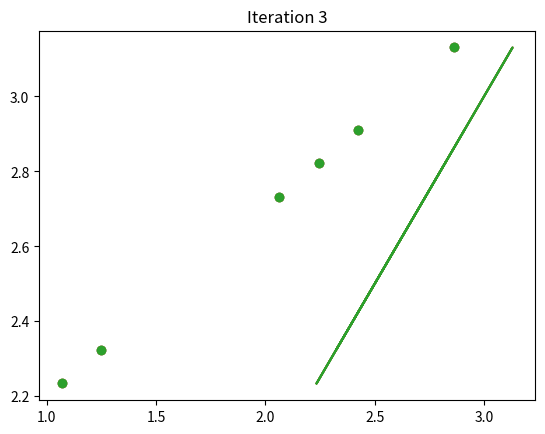

The matplotlib source for this figure:
import numpy as np
import matplotlib.pyplot as plt

def calculate_cost(X, Y, slope, intercept):
    predictions = slope * X + intercept
    squared_errors = (predictions - Y) ** 2
    cost = np.mean(squared_errors) / 2
    return cost

def compute_gradient(x,y,w,b):
    training_examples = x.shape[0]
    dj_dw = 0
    dj_db = 0

    for i in range(training_examples):
        f_wb = w*x[i] + b
        dj_dw_cur = (f_wb - y[i])*x[i]
        dj_db_cur = (f_wb - y[i])
        dj_dw = dj_dw + dj_dw_cur
        dj_db = dj_db + dj_db_cur
    dj_dw = dj_dw/training_examples
    dj_db = dj_db/training_examples
    return dj_dw,dj_db

def gradient_descent(x,y,w_in,b_in,aplha,iterations,compute_gradient):

    w = w_in
    b = b_in

    for i in range(iterations):
        dj_dw,dj_db = compute_gradient(x,y,w,b)
        w = w - aplha*dj_dw
        b = b - aplha*dj_db
        plt.title(f"Iteration {i+1}")
        plt.scatter(x,y)
        plt.plot(w*x + b,y)
        plt.show()

X = np.random.uniform(1, 3, 6)
Y = 1.7 + 0.5 * X
w_in = 0.5
b_in = 1.7

alpha = 100
num_iterations = 3

gradient_descent(X,Y,w_in,b_in,alpha,num_iterations,compute_gradient)